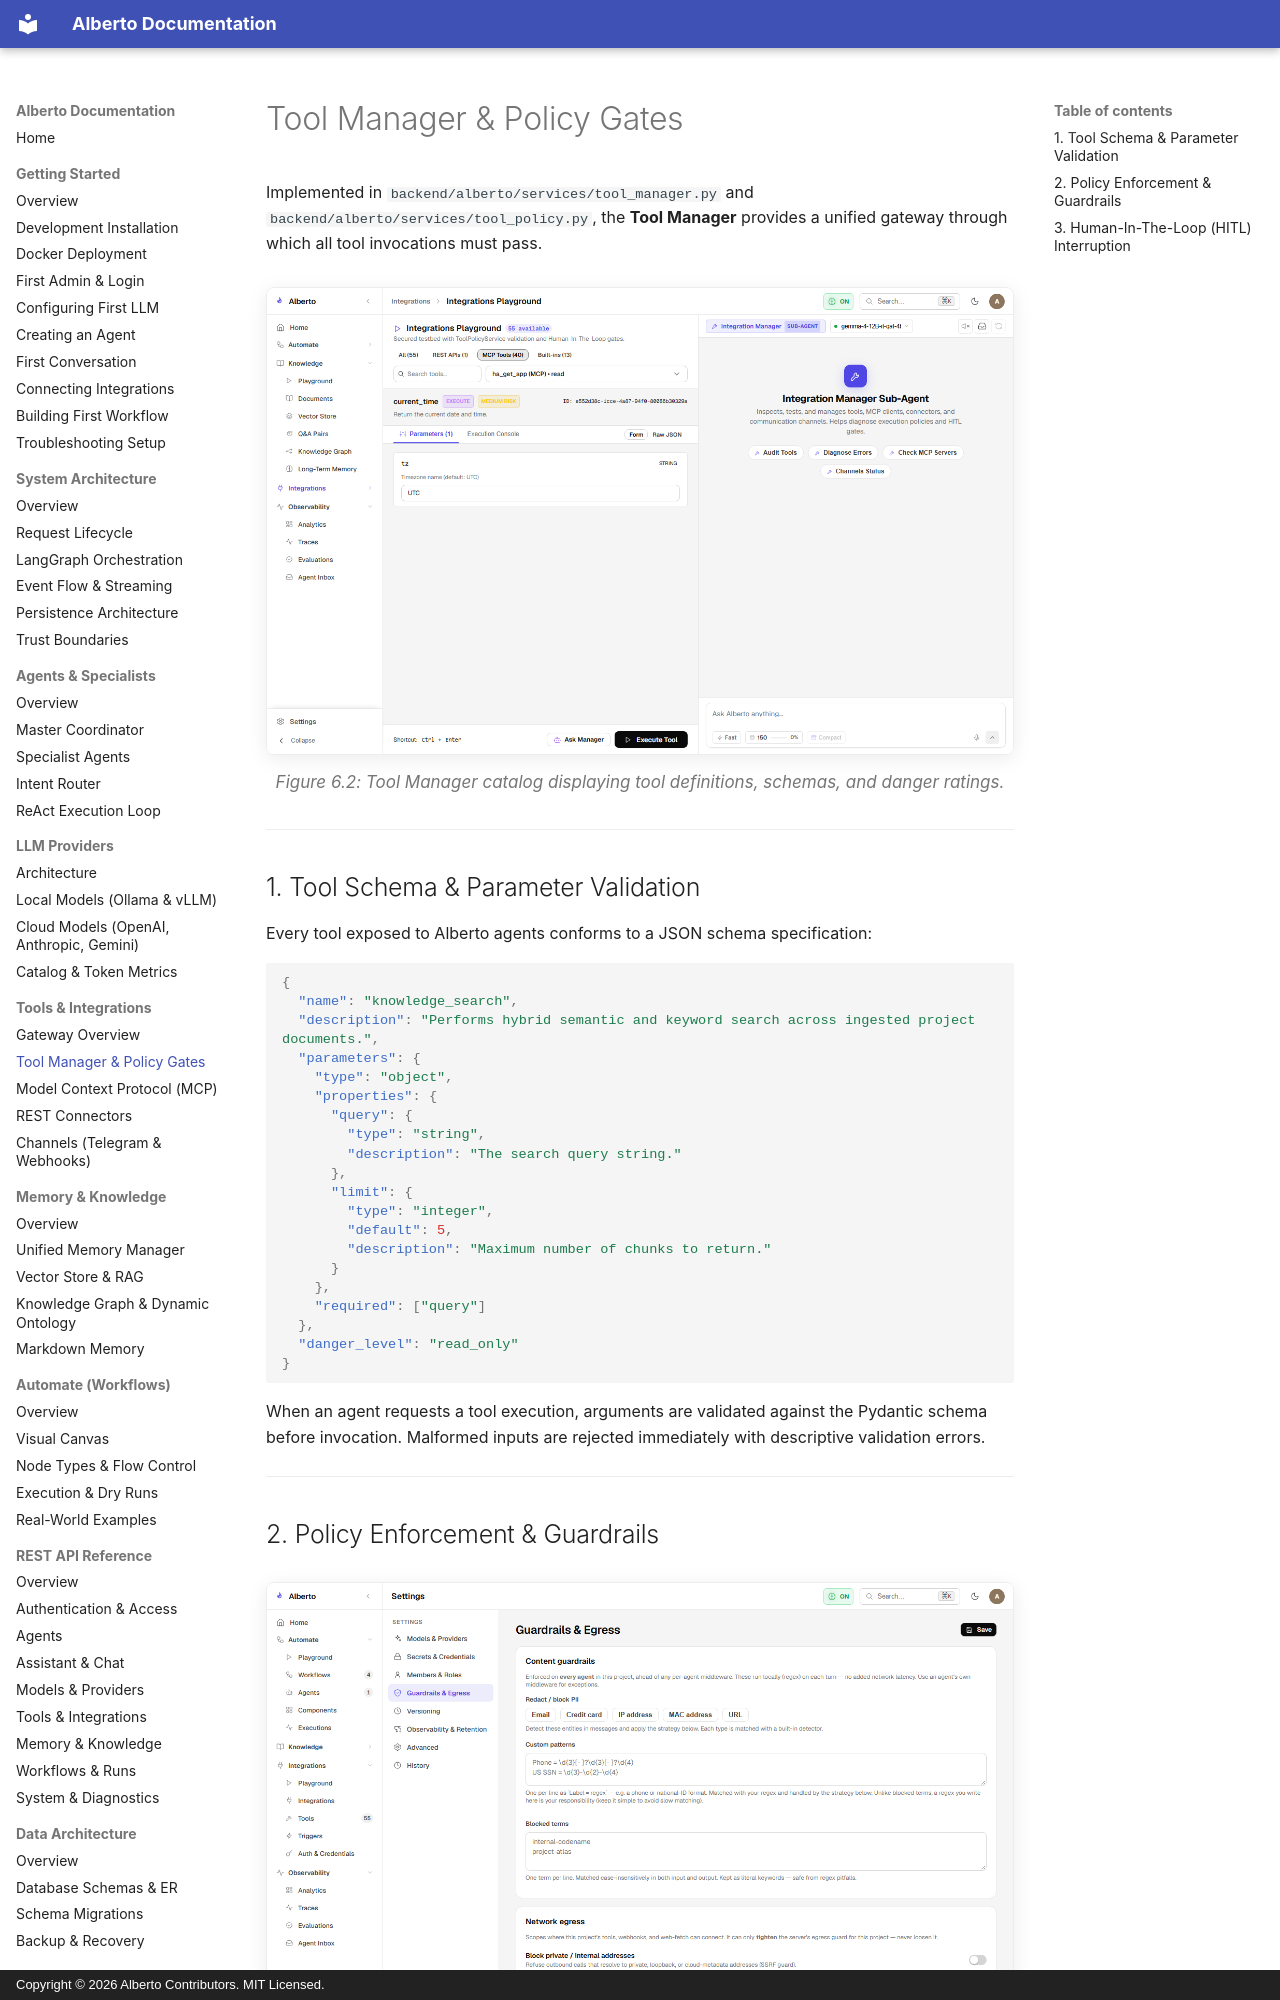

repository: oksbwn/ALBERTO-The-AI-Butler · page: tools-and-integrations/tool-manager/index.html · generator: mkdocs · copyright: Copyright © 2026 Alberto Contributors. MIT Licensed.

# Tool Manager & Policy Gates

Implemented in `backend/alberto/services/tool_manager.py` and `backend/alberto/services/tool_policy.py`, the **Tool Manager** provides a unified gateway through which all tool invocations must pass.

![Tools List](../assets/screenshots/integrations/tools-list.png){: .doc-screenshot }
<p class="doc-caption">Figure 6.2: Tool Manager catalog displaying tool definitions, schemas, and danger ratings.</p>

---

## 1. Tool Schema & Parameter Validation

Every tool exposed to Alberto agents conforms to a JSON schema specification:

```json
{
  "name": "knowledge_search",
  "description": "Performs hybrid semantic and keyword search across ingested project documents.",
  "parameters": {
    "type": "object",
    "properties": {
      "query": {
        "type": "string",
        "description": "The search query string."
      },
      "limit": {
        "type": "integer",
        "default": 5,
        "description": "Maximum number of chunks to return."
      }
    },
    "required": ["query"]
  },
  "danger_level": "read_only"
}
```

When an agent requests a tool execution, arguments are validated against the Pydantic schema before invocation. Malformed inputs are rejected immediately with descriptive validation errors.

---
